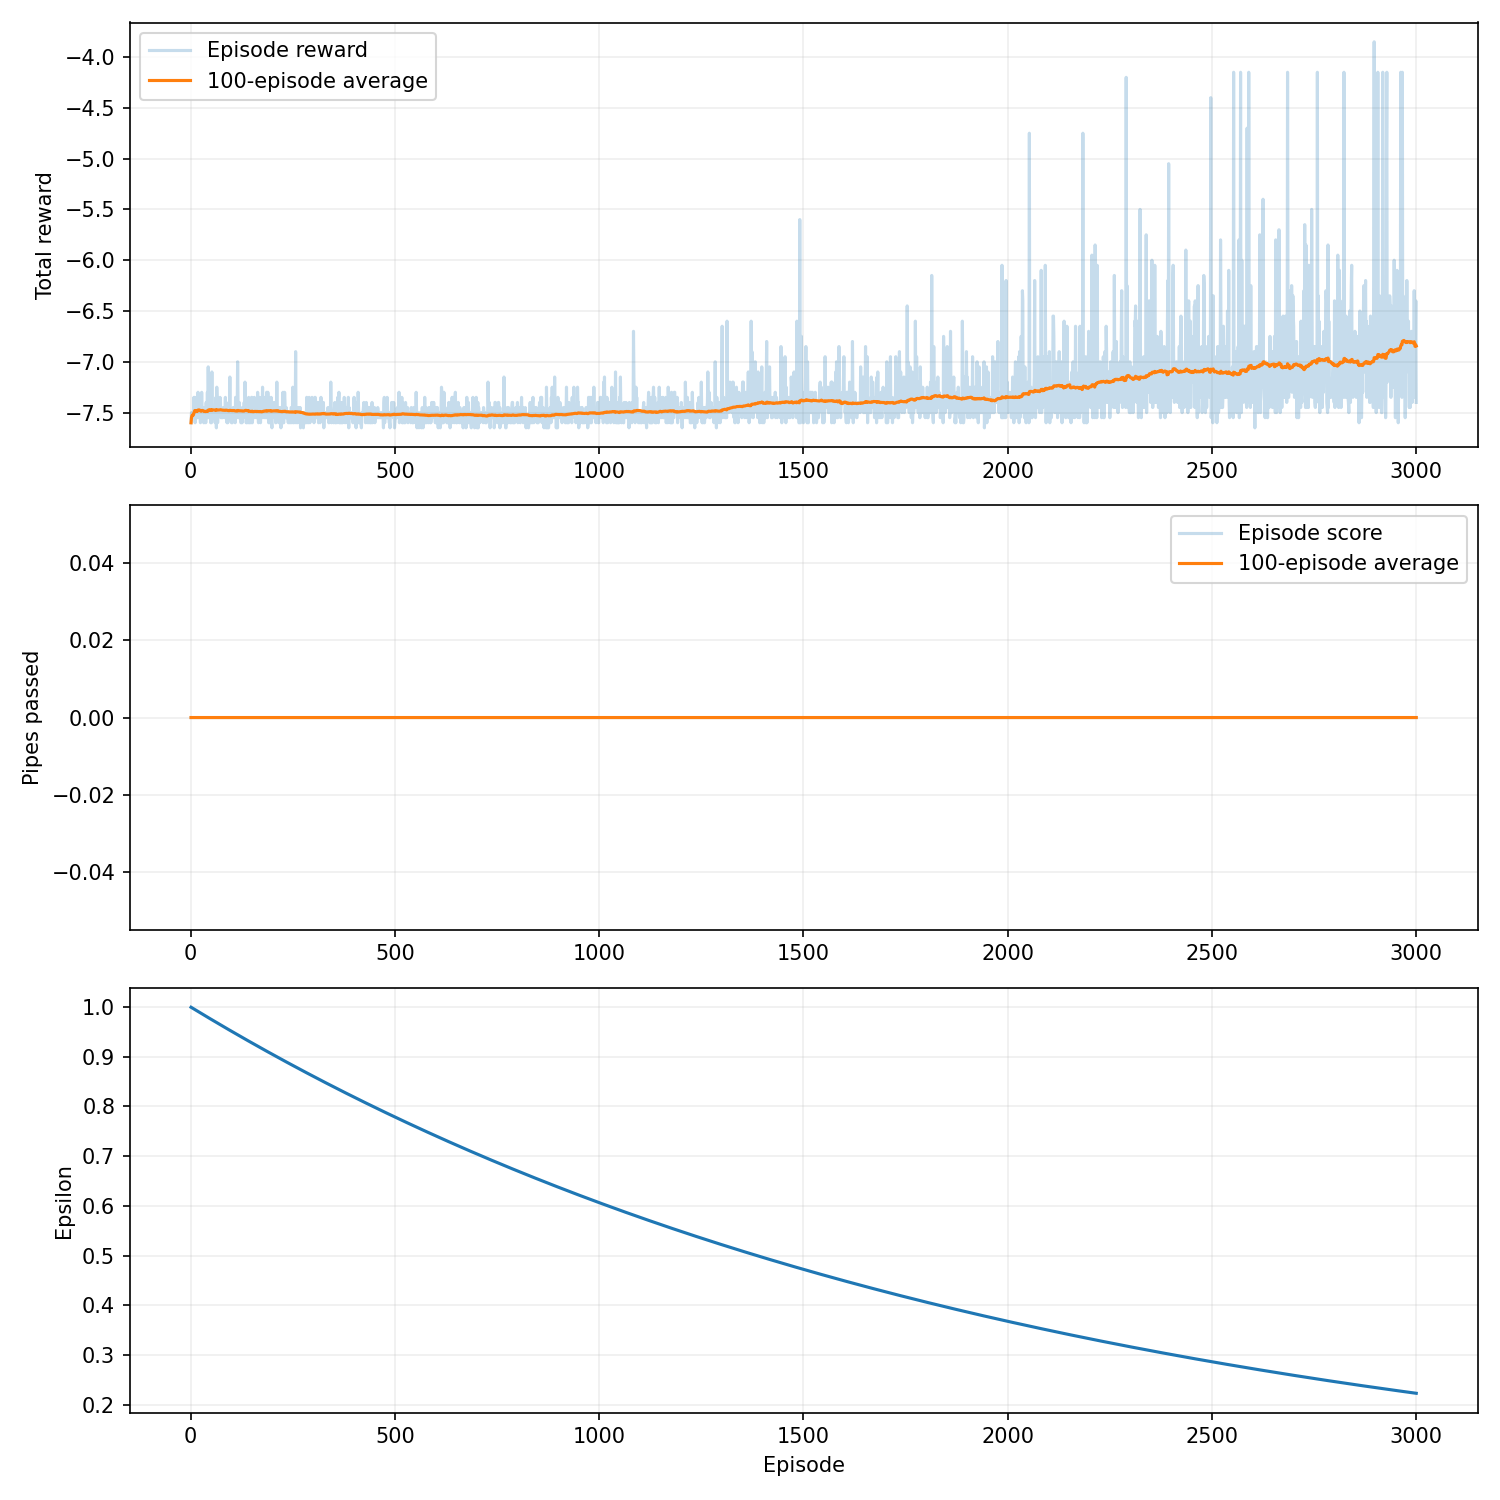

Values plotted in this chart, from the file beside it:
episode, seed, score, reward, epsilon, rolling_average, steps, reason, training_seconds
1, 42, 0, -7.6, 0.9995, 0.0, 49, collision, 0.01831
2, 43, 0, -7.5, 0.999, 0.0, 51, collision, 0.02355
3, 44, 0, -7.5, 0.9985, 0.0, 51, collision, 0.0273
4, 45, 0, -7.5, 0.998, 0.0, 51, collision, 0.03377
5, 46, 0, -7.55, 0.9975, 0.0, 50, collision, 0.03751
6, 47, 0, -7.5, 0.997, 0.0, 51, collision, 0.04101
7, 48, 0, -7.5, 0.9965, 0.0, 51, collision, 0.04438
8, 49, 0, -7.35, 0.996, 0.0, 54, collision, 0.048
9, 50, 0, -7.45, 0.9955, 0.0, 52, collision, 0.05096
10, 51, 0, -7.35, 0.995, 0.0, 54, collision, 0.05412
11, 52, 0, -7.6, 0.9945, 0.0, 49, collision, 0.05918
12, 53, 0, -7.45, 0.994, 0.0, 52, collision, 0.06362
13, 54, 0, -7.45, 0.9935, 0.0, 52, collision, 0.06819
14, 55, 0, -7.5, 0.993, 0.0, 51, collision, 0.07271
15, 56, 0, -7.55, 0.9925, 0.0, 50, collision, 0.07699
16, 57, 0, -7.35, 0.992, 0.0, 54, collision, 0.08181
17, 58, 0, -7.55, 0.9915, 0.0, 50, collision, 0.08622
18, 59, 0, -7.3, 0.991, 0.0, 55, collision, 0.09077
19, 60, 0, -7.45, 0.9905, 0.0, 52, collision, 0.09521
20, 61, 0, -7.5, 0.99, 0.0, 51, collision, 0.09952
21, 62, 0, -7.45, 0.9896, 0.0, 52, collision, 0.1039
22, 63, 0, -7.5, 0.9891, 0.0, 51, collision, 0.1079
23, 64, 0, -7.55, 0.9886, 0.0, 50, collision, 0.1119
24, 65, 0, -7.6, 0.9881, 0.0, 49, collision, 0.1161
25, 66, 0, -7.55, 0.9876, 0.0, 50, collision, 0.1203
26, 67, 0, -7.5, 0.9871, 0.0, 51, collision, 0.125
27, 68, 0, -7.3, 0.9866, 0.0, 55, collision, 0.1305
28, 69, 0, -7.45, 0.9861, 0.0, 52, collision, 0.1354
29, 70, 0, -7.5, 0.9856, 0.0, 51, collision, 0.1402
30, 71, 0, -7.5, 0.9851, 0.0, 51, collision, 0.1454
31, 72, 0, -7.55, 0.9846, 0.0, 50, collision, 0.1504
32, 73, 0, -7.6, 0.9841, 0.0, 49, collision, 0.1585
33, 74, 0, -7.6, 0.9836, 0.0, 49, collision, 0.1674
34, 75, 0, -7.45, 0.9831, 0.0, 52, collision, 0.1731
35, 76, 0, -7.5, 0.9826, 0.0, 51, collision, 0.1972
36, 77, 0, -7.45, 0.9822, 0.0, 52, collision, 0.22
37, 78, 0, -7.6, 0.9817, 0.0, 49, collision, 0.2265
38, 79, 0, -7.4, 0.9812, 0.0, 53, collision, 0.2321
39, 80, 0, -7.5, 0.9807, 0.0, 51, collision, 0.2374
40, 81, 0, -7.5, 0.9802, 0.0, 51, collision, 0.243
41, 82, 0, -7.3, 0.9797, 0.0, 55, collision, 0.2494
42, 83, 0, -7.55, 0.9792, 0.0, 50, collision, 0.2548
43, 84, 0, -7.05, 0.9787, 0.0, 60, collision, 0.2603
44, 85, 0, -7.45, 0.9782, 0.0, 52, collision, 0.2664
45, 86, 0, -7.55, 0.9777, 0.0, 50, collision, 0.2748
46, 87, 0, -7.35, 0.9773, 0.0, 54, collision, 0.2816
47, 88, 0, -7.55, 0.9768, 0.0, 50, collision, 0.2881
48, 89, 0, -7.35, 0.9763, 0.0, 54, collision, 0.2927
49, 90, 0, -7.6, 0.9758, 0.0, 49, collision, 0.2973
50, 91, 0, -7.5, 0.9753, 0.0, 51, collision, 0.3036
51, 92, 0, -7.6, 0.9748, 0.0, 49, collision, 0.3073
52, 93, 0, -7.1, 0.9743, 0.0, 59, collision, 0.3124
53, 94, 0, -7.55, 0.9738, 0.0, 50, collision, 0.3162
54, 95, 0, -7.5, 0.9734, 0.0, 51, collision, 0.3187
55, 96, 0, -7.5, 0.9729, 0.0, 51, collision, 0.3212
56, 97, 0, -7.55, 0.9724, 0.0, 50, collision, 0.3246
57, 98, 0, -7.5, 0.9719, 0.0, 51, collision, 0.3273
58, 99, 0, -7.45, 0.9714, 0.0, 52, collision, 0.3338
59, 100, 0, -7.5, 0.9709, 0.0, 51, collision, 0.3384
60, 101, 0, -7.6, 0.9704, 0.0, 49, collision, 0.343
... 2,940 more rows
